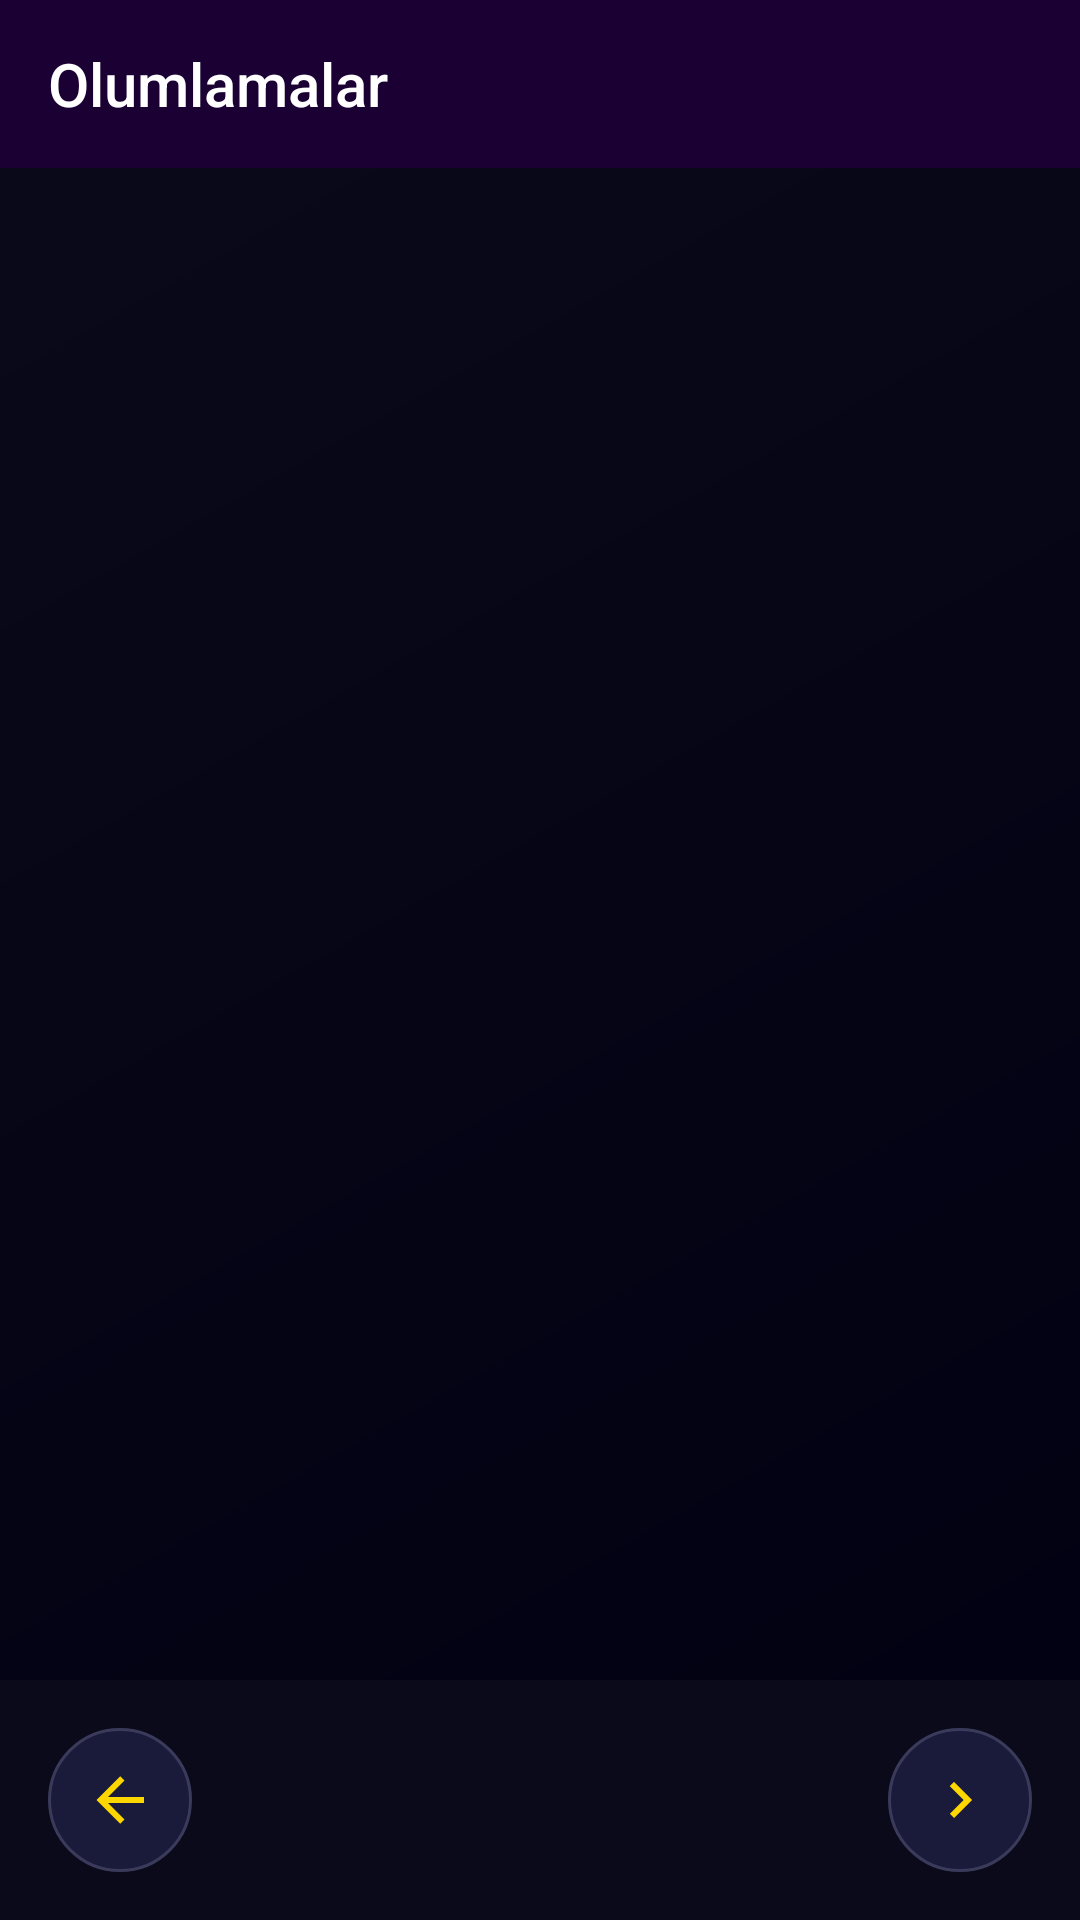

Layout XML and referenced resources for this Android screen:
<!-- AndroidManifest.xml: application theme Theme.AppCompat -->
<!-- res/layout/activity_affirmations.xml -->
<?xml version="1.0" encoding="utf-8"?>
<LinearLayout xmlns:android="http://schemas.android.com/apk/res/android"
    xmlns:app="http://schemas.android.com/apk/res-auto"
    android:layout_width="match_parent"
    android:layout_height="match_parent"
    android:orientation="vertical"
    android:background="@drawable/bg_relaxation_gradient">

    <com.google.android.material.appbar.MaterialToolbar
        android:id="@+id/toolbar"
        android:layout_width="match_parent"
        android:layout_height="?attr/actionBarSize"
        android:background="@color/m3_cosmic_primary"
        android:theme="@style/ThemeOverlay.AppCompat.Dark.ActionBar"
        app:title="Olumlamalar"
        app:titleTextColor="@color/m3_cosmic_on_primary" />

    <androidx.viewpager2.widget.ViewPager2
        android:id="@+id/view_pager"
        android:layout_width="match_parent"
        android:layout_height="0dp"
        android:layout_weight="1" />

    <LinearLayout
        android:layout_width="match_parent"
        android:layout_height="wrap_content"
        android:orientation="horizontal"
        android:gravity="center"
        android:padding="16dp"
        android:background="@color/m3_cosmic_surface">

        <ImageButton
            android:id="@+id/btn_previous"
            android:layout_width="48dp"
            android:layout_height="48dp"
            android:background="@drawable/bg_button_cosmic_circle"
            android:src="@drawable/ic_arrow_left"
            android:tint="@color/m3_cosmic_tertiary"
            android:contentDescription="Önceki" />

        <View
            android:layout_width="0dp"
            android:layout_height="1dp"
            android:layout_weight="1" />

        <ImageButton
            android:id="@+id/btn_next"
            android:layout_width="48dp"
            android:layout_height="48dp"
            android:background="@drawable/bg_button_cosmic_circle"
            android:src="@drawable/ic_arrow_right"
            android:tint="@color/m3_cosmic_tertiary"
            android:contentDescription="Sonraki" />

    </LinearLayout>

</LinearLayout>
<!-- resources referenced by this layout -->
<resources>
  <color name="m3_cosmic_on_primary">#ffffff</color>
  <color name="m3_cosmic_primary">#1a0033</color>
  <color name="m3_cosmic_surface">#0a0a1a</color>
  <color name="m3_cosmic_tertiary">#ffd700</color>
  <!-- drawable bg_button_cosmic_circle (drawable) -->
  <?xml version="1.0" encoding="utf-8"?>
  <ripple xmlns:android="http://schemas.android.com/apk/res/android"
      android:color="@color/m3_cosmic_glow">
      
      <item android:id="@android:id/mask">
          <shape android:shape="oval">
              <solid android:color="@color/white" />
          </shape>
      </item>
      
      <item>
          <shape android:shape="oval">
              <solid android:color="@color/m3_cosmic_surface_variant" />
              <stroke
                  android:width="1dp"
                  android:color="@color/m3_cosmic_outline_variant" />
          </shape>
      </item>
  </ripple>
  <!-- drawable bg_relaxation_gradient (drawable) -->
  <?xml version="1.0" encoding="utf-8"?>
  <shape xmlns:android="http://schemas.android.com/apk/res/android">
      <gradient
          android:type="linear"
          android:angle="135"
          android:startColor="@color/m3_cosmic_background"
          android:endColor="@color/m3_cosmic_surface" />
  </shape>
  <!-- drawable ic_arrow_left (drawable) -->
  <?xml version="1.0" encoding="utf-8"?>
  <vector xmlns:android="http://schemas.android.com/apk/res/android"
      android:width="24dp"
      android:height="24dp"
      android:viewportWidth="24"
      android:viewportHeight="24">
      <path
          android:fillColor="@color/text_secondary_color"
          android:pathData="M20,11v2H8l5.5,5.5 -1.42,1.42L4.16,12l7.92,-7.92L13.5,5.5 8,11H20z" />
  </vector>
  <!-- drawable ic_arrow_right (drawable) -->
  <?xml version="1.0" encoding="utf-8"?>
  <vector xmlns:android="http://schemas.android.com/apk/res/android"
      android:width="24dp"
      android:height="24dp"
      android:viewportWidth="24"
      android:viewportHeight="24">
      <path
          android:fillColor="@color/m3_cosmic_tertiary"
          android:pathData="M8.59,16.59L13.17,12 8.59,7.41 10,6l6,6 -6,6 -1.41,-1.41z"/>
  </vector>
  <color name="m3_cosmic_glow">#9966ff</color>
  <color name="white">#FFFFFFFF</color>
  <color name="m3_cosmic_surface_variant">#1a1a3a</color>
  <color name="m3_cosmic_outline_variant">#3a3a5a</color>
  <color name="m3_cosmic_background">#000012</color>
  <color name="text_secondary_color">#FFFFFF</color>
</resources>
